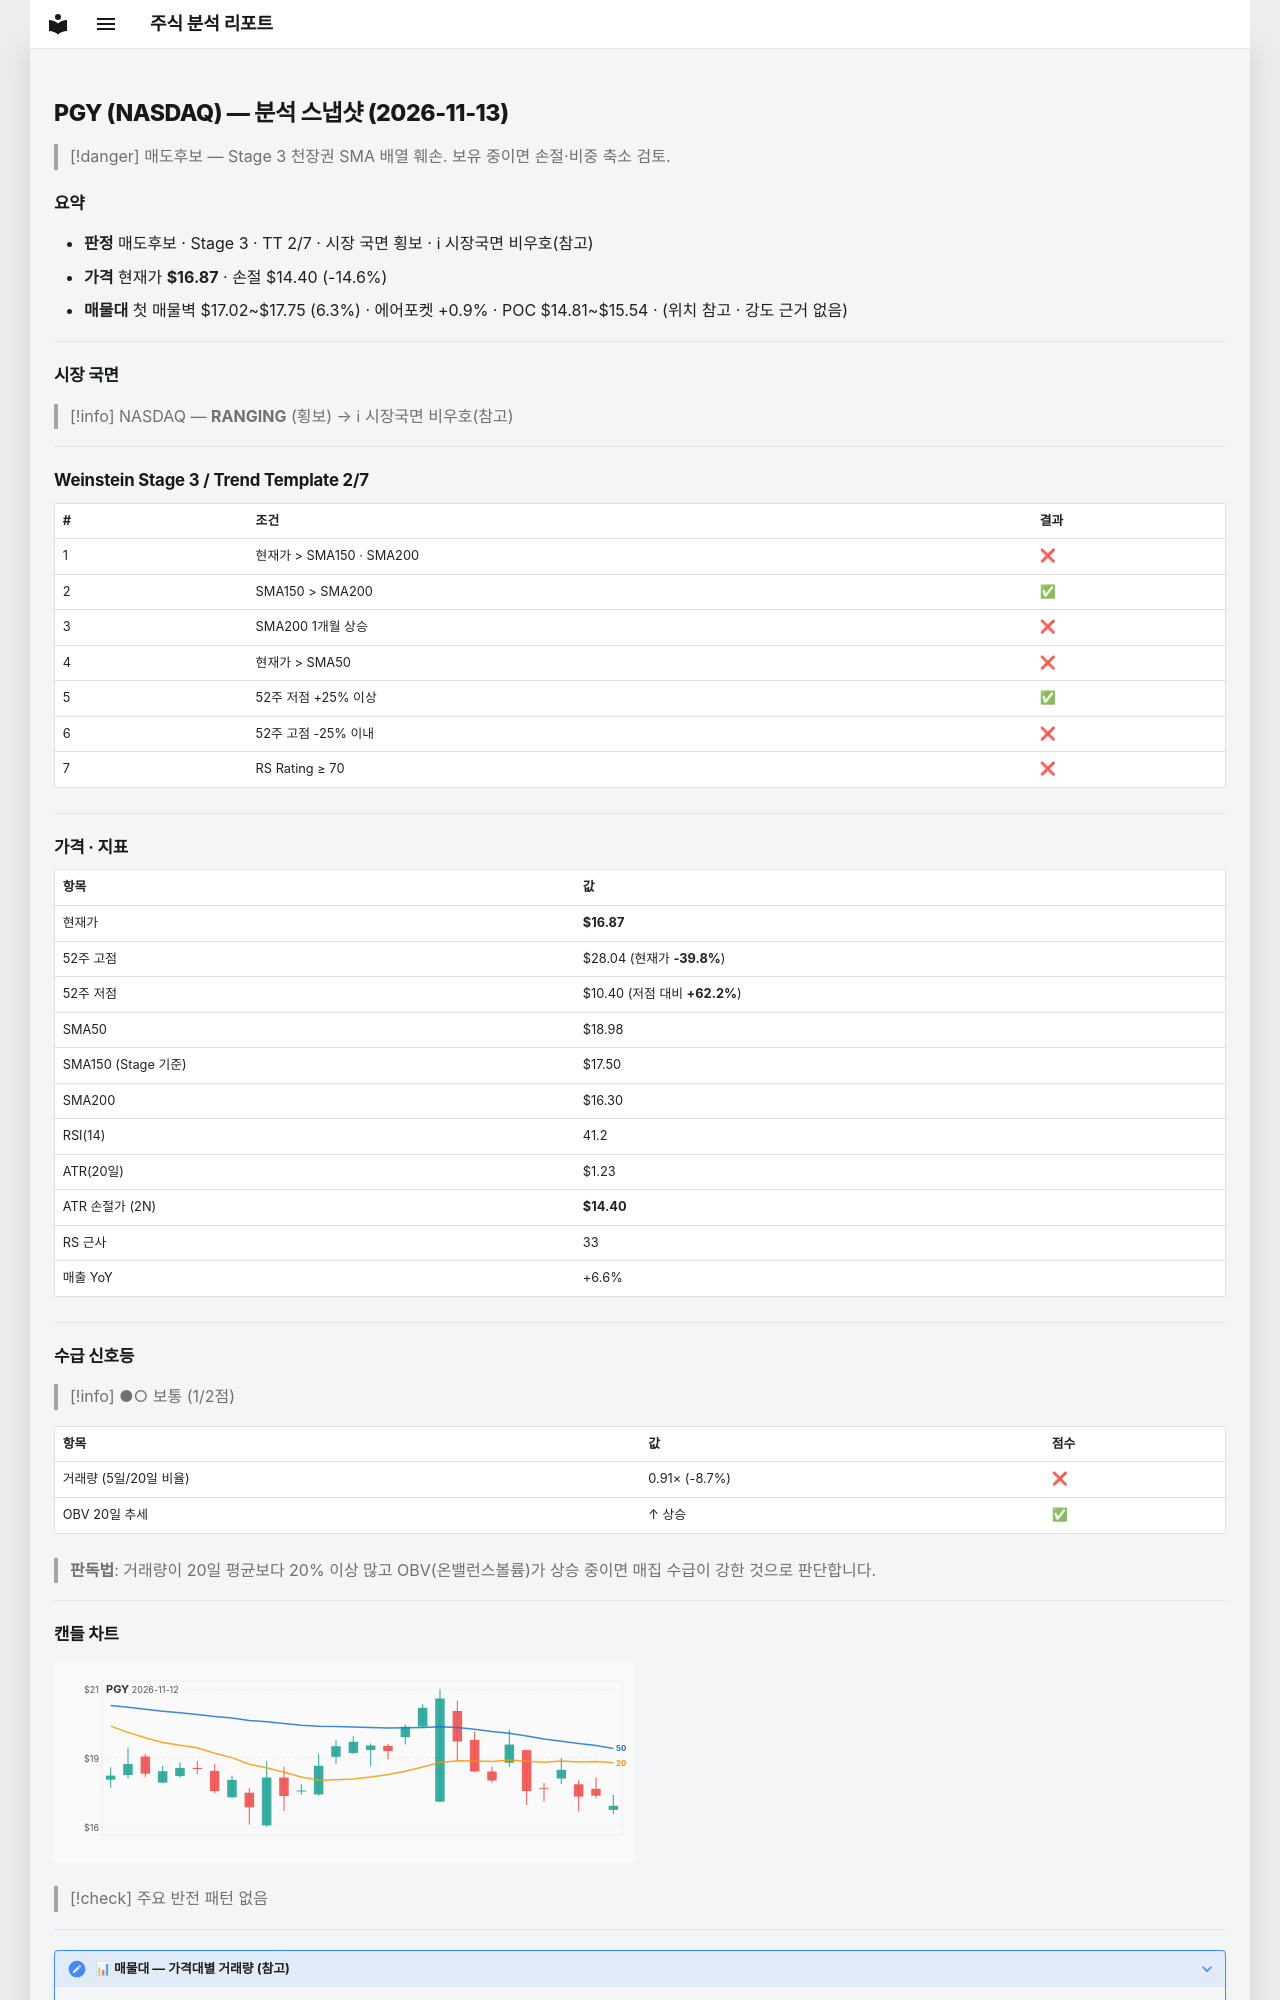

repository: soloandco/stock-reports · page: snapshots/PGY-2026-11-13/index.html · generator: mkdocs

---
type: analysis-snapshot
title: PGY 분석 스냅샷
ticker: PGY
market: NASDAQ
created: 2026-11-13
updated: 2026-11-13
bar-date: 2026-11-12
verdict: 매도후보
real-rr: 2.76
sma50-gap-pct: -11.1
weekly-position: 저항대아래
weekly-overhead-price: 23.68
weekly-overhead-pct: 40.4
stage: 3
trend-template-score: 2
tt-max: 7
ma-set: sma-50-150-200
price: 16.8700008392334
stop-price: 14.404316316847105
market-regime: RANGING
supply-demand-score: 1/2
supply-demand-label: 보통
status: tracking
tags:
  - stock-agent
  - watchlist
  - PGY
  - analysis
related:
  - "[[analysis-template]]"
---

# PGY (NASDAQ) — 분석 스냅샷 (2026-11-13)

> [!danger] 매도후보 — Stage 3 천장권
> SMA 배열 훼손. 보유 중이면 손절·비중 축소 검토.

## 요약

- **판정** 매도후보 · Stage 3 · TT 2/7 · 시장 국면 횡보 · ℹ 시장국면 비우호(참고)
- **가격** 현재가 **$16.87** · 손절 $14.40 (-14.6%)
- **매물대** 첫 매물벽 $17.02~$17.75 (6.3%) · 에어포켓 +0.9% · POC $14.81~$15.54 · (위치 참고 · 강도 근거 없음)

---

## 시장 국면

> [!info] NASDAQ — **RANGING** (횡보) → ℹ 시장국면 비우호(참고)

---

## Weinstein Stage 3 / Trend Template 2/7

| # | 조건 | 결과 |
|---|------|------|
| 1 | 현재가 > SMA150 · SMA200 | ❌ |
| 2 | SMA150 > SMA200 | ✅ |
| 3 | SMA200 1개월 상승 | ❌ |
| 4 | 현재가 > SMA50 | ❌ |
| 5 | 52주 저점 +25% 이상 | ✅ |
| 6 | 52주 고점 -25% 이내 | ❌ |
| 7 | RS Rating ≥ 70 | ❌ |

---

## 가격 · 지표

| 항목 | 값 |
|------|---|
| 현재가 | **$16.87** |
| 52주 고점 | $28.04 (현재가 **-39.8%**) |
| 52주 저점 | $10.40 (저점 대비 **+62.2%**) |
| SMA50 | $18.98 |
| SMA150 (Stage 기준) | $17.50 |
| SMA200 | $16.30 |
| RSI(14) | 41.2 |
| ATR(20일) | $1.23 |
| ATR 손절가 (2N) | **$14.40** |
| RS 근사 | 33 |
| 매출 YoY | +6.6% |

---
## 수급 신호등

> [!info] ●○ 보통 (1/2점)

| 항목 | 값 | 점수 |
|------|------|------|
| 거래량 (5일/20일 비율) | 0.91× (-8.7%) | ❌ |
| OBV 20일 추세 | ↑ 상승 | ✅ |

> **판독법**: 거래량이 20일 평균보다 20% 이상 많고 OBV(온밸런스볼륨)가 상승 중이면 매집 수급이 강한 것으로 판단합니다.

---
